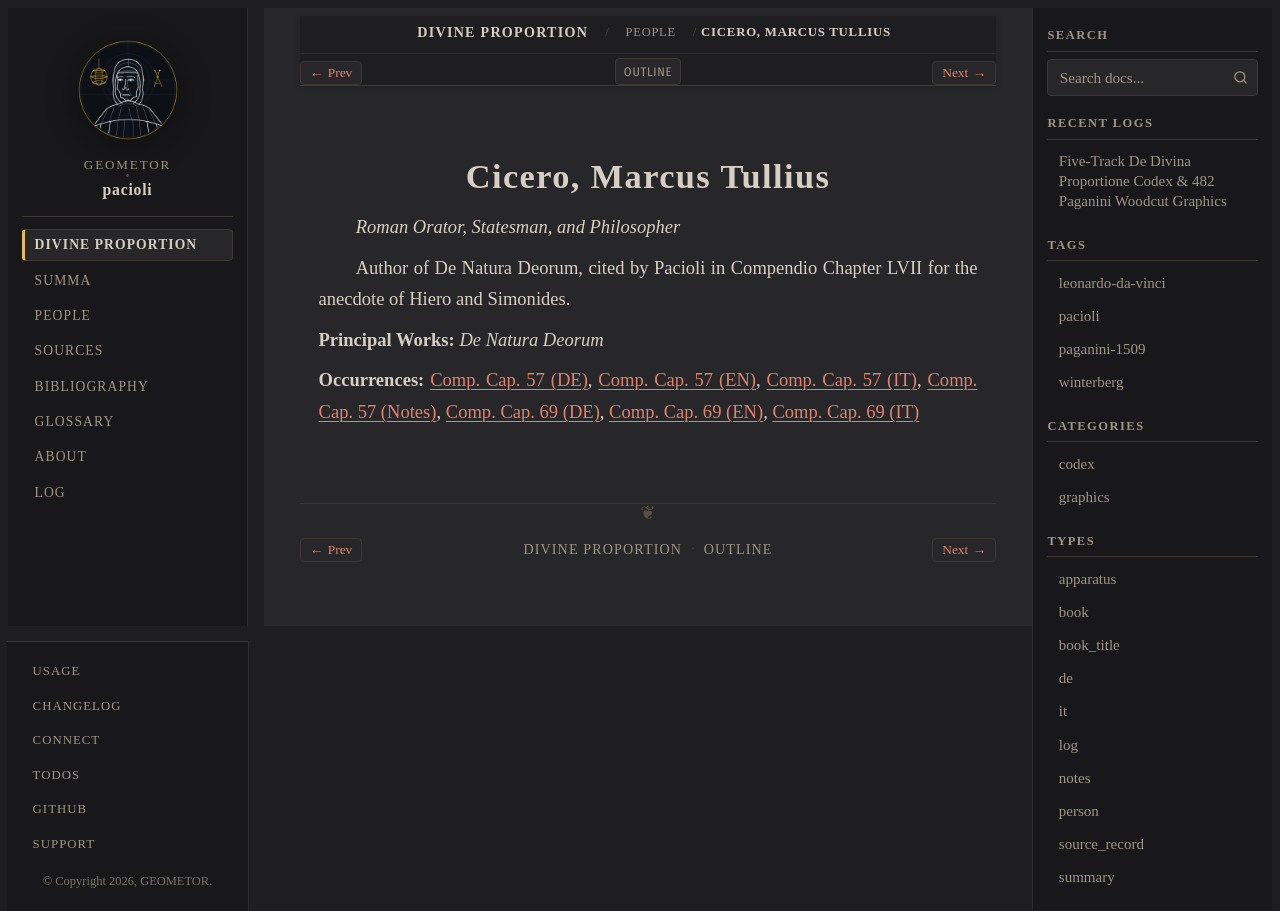

repository: geometor/pacioli · page: de_divina_proportione/people/cicero.html · generator: sphinx

:type: person
:layout: book
:death_year: -106
:death_label: 106 BC
:lifespan: 106 – 43 BC
:excerpt: Roman Orator, Statesman, and Philosopher

.. _person-cicero:

Cicero, Marcus Tullius
======================

*Roman Orator, Statesman, and Philosopher*

Author of De Natura Deorum, cited by Pacioli in Compendio Chapter LVII for the anecdote of Hiero and Simonides.

**Principal Works:** *De Natura Deorum*

**Occurrences:** :doc:`Comp. Cap. 57 (DE) </de_divina_proportione/compendio/cap_57/de>`, :doc:`Comp. Cap. 57 (EN) </de_divina_proportione/compendio/cap_57/index>`, :doc:`Comp. Cap. 57 (IT) </de_divina_proportione/compendio/cap_57/it>`, :doc:`Comp. Cap. 57 (Notes) </de_divina_proportione/compendio/cap_57/notes>`, :doc:`Comp. Cap. 69 (DE) </de_divina_proportione/compendio/cap_69/de>`, :doc:`Comp. Cap. 69 (EN) </de_divina_proportione/compendio/cap_69/index>`, :doc:`Comp. Cap. 69 (IT) </de_divina_proportione/compendio/cap_69/it>`
